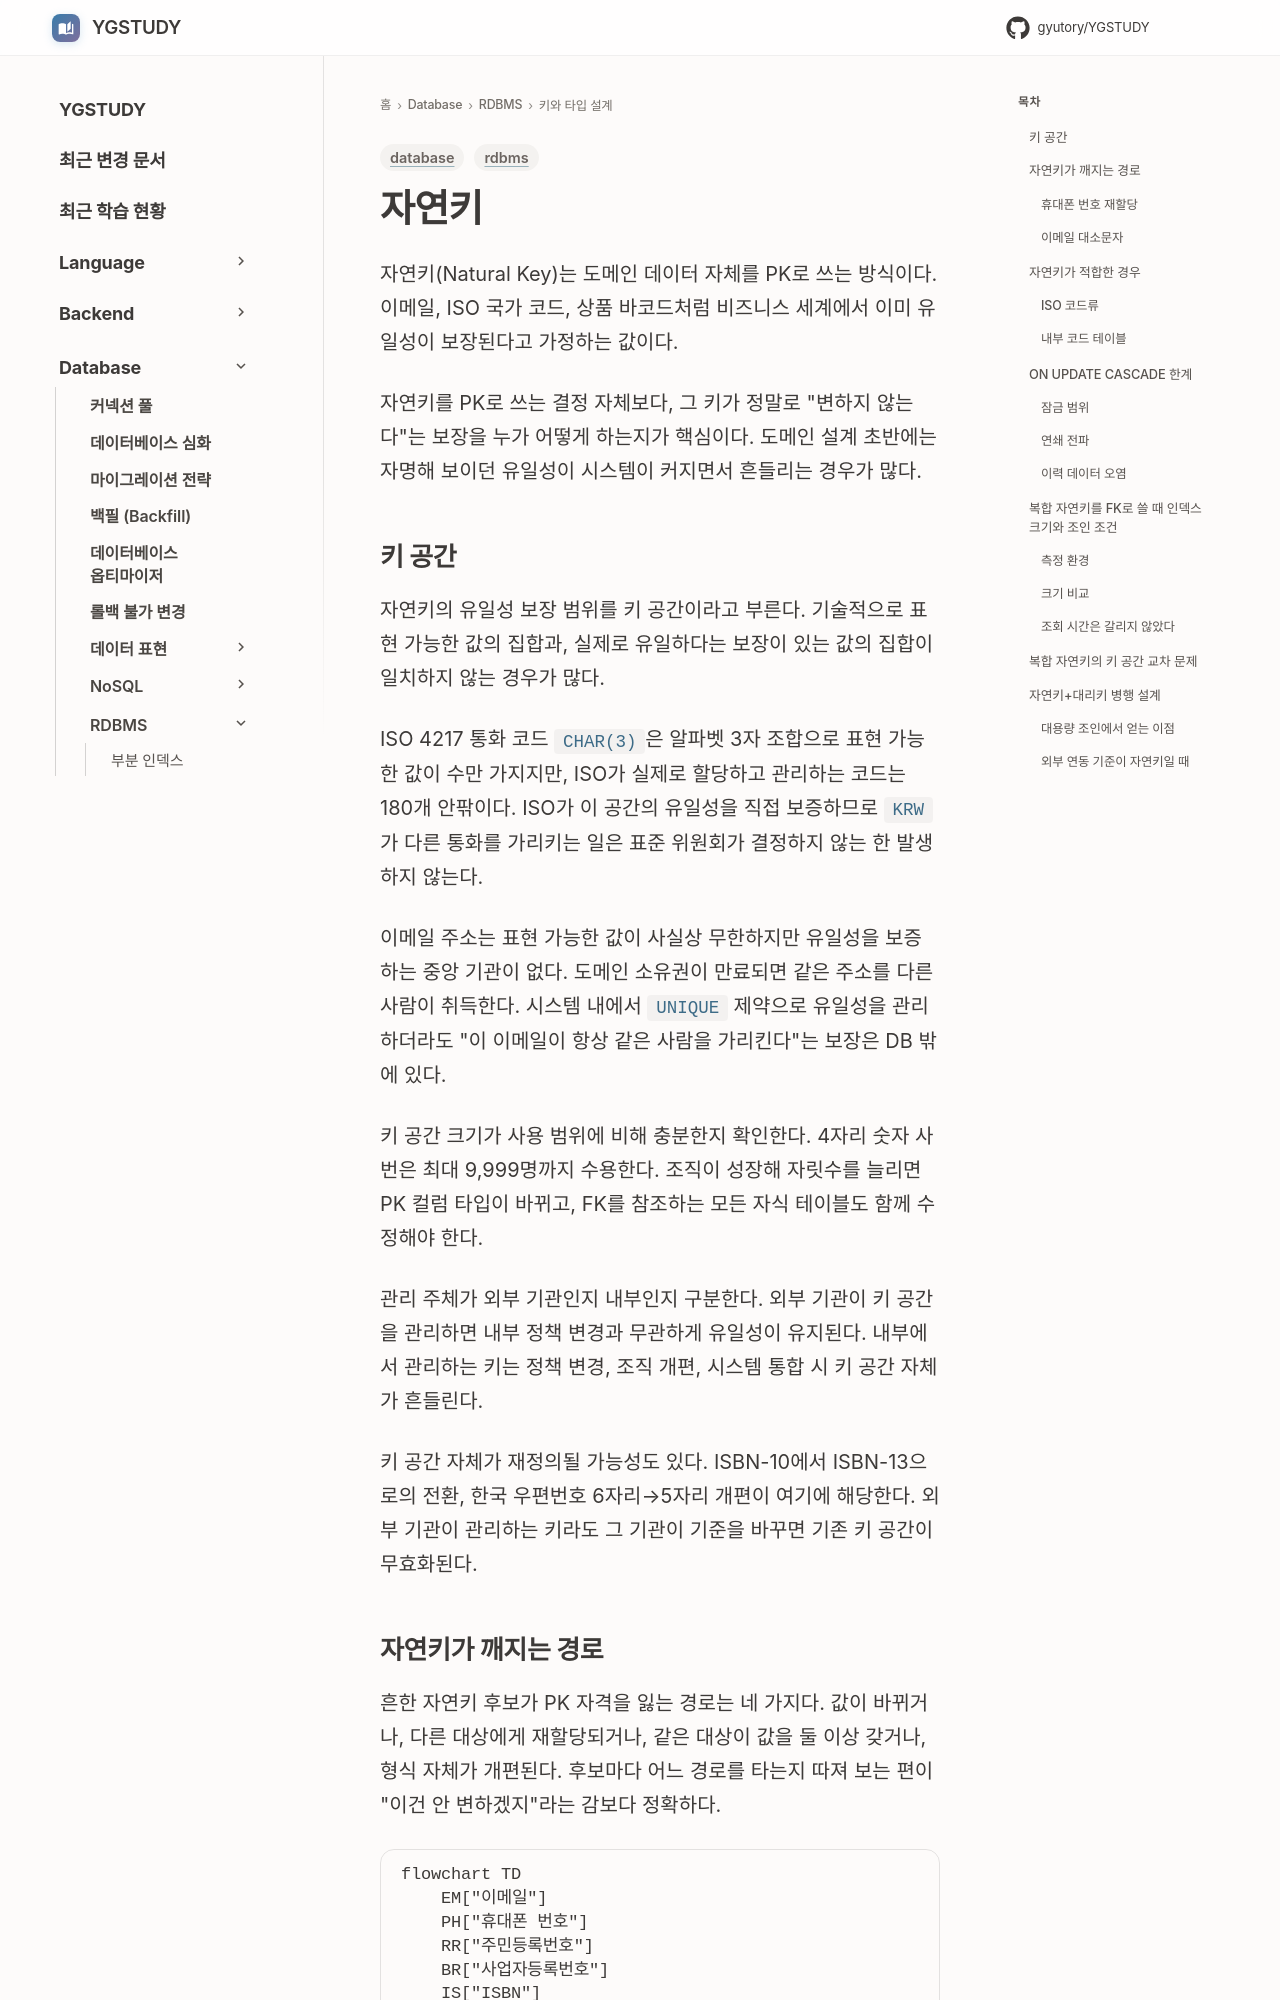

repository: GYUTORY/YGSTUDY · page: DataBase/RDBMS/Natural_Key/index.html · generator: mkdocs

---
title: 자연키
tags: [database, rdbms]
updated: 2026-11-14
---

# 자연키

자연키(Natural Key)는 도메인 데이터 자체를 PK로 쓰는 방식이다. 이메일, ISO 국가 코드, 상품 바코드처럼 비즈니스 세계에서 이미 유일성이 보장된다고 가정하는 값이다.

자연키를 PK로 쓰는 결정 자체보다, 그 키가 정말로 "변하지 않는다"는 보장을 누가 어떻게 하는지가 핵심이다. 도메인 설계 초반에는 자명해 보이던 유일성이 시스템이 커지면서 흔들리는 경우가 많다.

## 키 공간

자연키의 유일성 보장 범위를 키 공간이라고 부른다. 기술적으로 표현 가능한 값의 집합과, 실제로 유일하다는 보장이 있는 값의 집합이 일치하지 않는 경우가 많다.

ISO 4217 통화 코드 `CHAR(3)`은 알파벳 3자 조합으로 표현 가능한 값이 수만 가지지만, ISO가 실제로 할당하고 관리하는 코드는 180개 안팎이다. ISO가 이 공간의 유일성을 직접 보증하므로 `KRW`가 다른 통화를 가리키는 일은 표준 위원회가 결정하지 않는 한 발생하지 않는다.

이메일 주소는 표현 가능한 값이 사실상 무한하지만 유일성을 보증하는 중앙 기관이 없다. 도메인 소유권이 만료되면 같은 주소를 다른 사람이 취득한다. 시스템 내에서 `UNIQUE` 제약으로 유일성을 관리하더라도 "이 이메일이 항상 같은 사람을 가리킨다"는 보장은 DB 밖에 있다.

키 공간 크기가 사용 범위에 비해 충분한지 확인한다. 4자리 숫자 사번은 최대 9,999명까지 수용한다. 조직이 성장해 자릿수를 늘리면 PK 컬럼 타입이 바뀌고, FK를 참조하는 모든 자식 테이블도 함께 수정해야 한다.

관리 주체가 외부 기관인지 내부인지 구분한다. 외부 기관이 키 공간을 관리하면 내부 정책 변경과 무관하게 유일성이 유지된다. 내부에서 관리하는 키는 정책 변경, 조직 개편, 시스템 통합 시 키 공간 자체가 흔들린다.

키 공간 자체가 재정의될 가능성도 있다. ISBN-10에서 ISBN-13으로의 전환, 한국 우편번호 6자리→5자리 개편이 여기에 해당한다. 외부 기관이 관리하는 키라도 그 기관이 기준을 바꾸면 기존 키 공간이 무효화된다.
